Dataset: RFMID - Cropped (GitHub, mys3lfasfaan/Advanced_Retinal_Classification). Classes: ARMD, MYA, normal, TSLN.

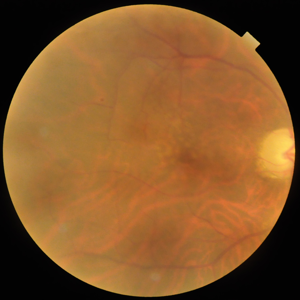
Label: TSLN

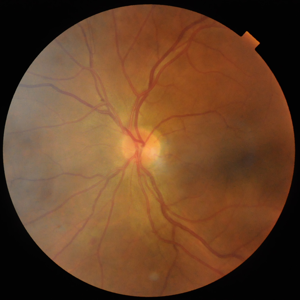
Label: normal

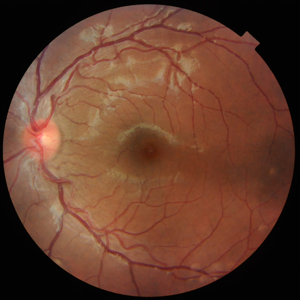
Label: normal

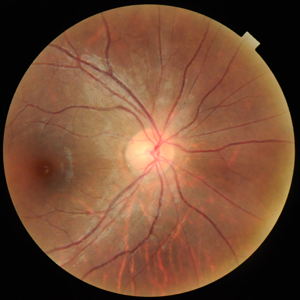
Label: normal

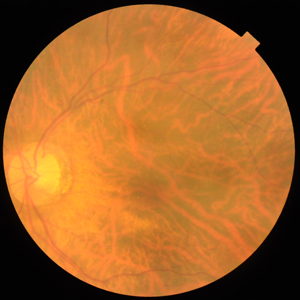
Label: MYA

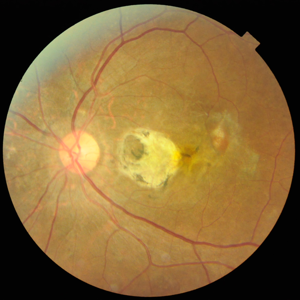
Label: ARMD
